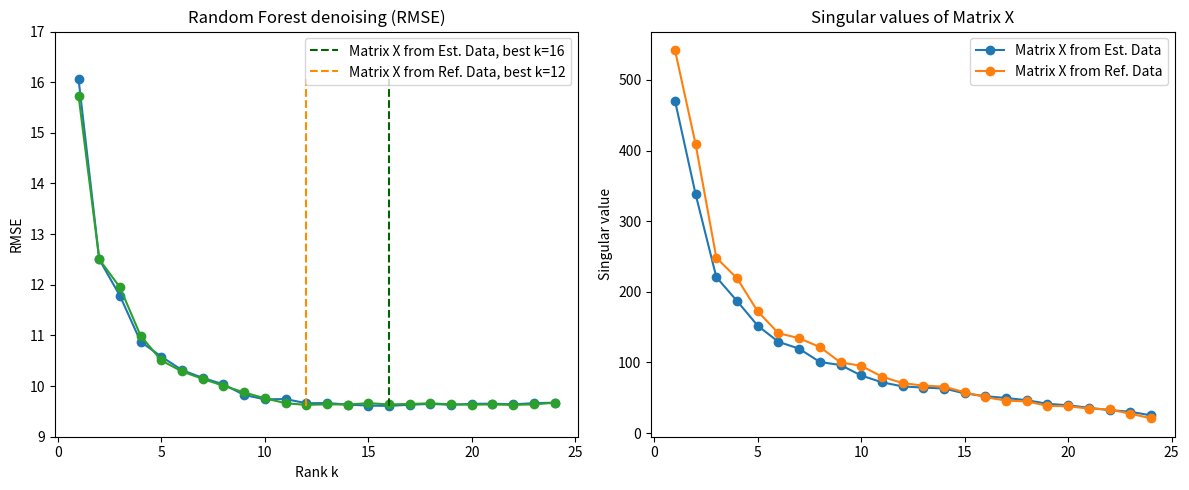

The matplotlib source for this figure: (Note: this script raises an exception after producing the figure.)
import matplotlib.pyplot as plt
import numpy as np

def plot_knn_k():
    """Matrix columns = 103"""
    # rank
    k = np.arange(1, 25)

    # RMSE
    rmse_est = np.array([
        16.83, 12.914, 12.564, 12.15, 11.956, 11.931, 11.882, 11.904,
        11.958, 11.96, 11.96, 11.975, 12.015, 12.02, 12.021, 12.042,
        12.057, 12.084, 12.146, 12.219, 12.3, 12.325, 12.334, 12.372
    ])

    rmse_ref = np.array([
        16.654, 12.913, 12.624, 12.21, 11.871, 11.887, 11.881, 11.926,
        11.933, 11.924, 11.892, 11.933, 11.952, 11.993, 11.994, 12.02,
        12.055, 12.105, 12.128, 12.23, 12.267, 12.304, 12.321, 12.372
    ])

    singular_values_ref = np.array([
        570.776746225811, 419.43479320286235, 261.5723218019054, 236.11470090466378, 177.08214613824535,
        145.873982422326, 141.11400552069088, 128.46136830117626, 109.90752325859842, 103.79688786967839,
        85.70837086425873, 73.72368346050192, 71.40913136400384, 67.3034328482223, 59.88019779766087,
        54.448879660237886, 47.23188167070224, 46.52732493720707, 40.139505325378124, 39.27710369185448,
        37.823804518177546, 35.81152151787856, 30.076360838374764, 22.198124213405652
    ])

    singular_values_est = np.array([
        528.6400325962268, 377.1353612079643, 241.6680783489871, 212.8352026836788, 165.5693582565852,
        142.43610922877036, 132.21085867222703, 118.3062694476132, 111.31020983830753, 97.14690076263744,
        86.0188321499834, 81.84356854833781, 74.04669232373259, 73.17525627915155, 69.00646899349817,
        63.686753767464964, 60.52951711141678, 57.61715315826657, 55.41217944907795, 47.40325215905876,
        46.150707119487976, 42.76618362593329, 40.120106119562266, 35.01546341372077
    ])

    best_idx_est = np.argmin(rmse_est)
    best_idx_ref = np.argmin(rmse_ref)
    best_k_est = k[best_idx_est]
    best_k_ref = k[best_idx_ref]

    fig, axes = plt.subplots(1, 2, figsize=(12, 5))

    axes[0].set_ylim(11.5,17)
    axes[0].plot(k, rmse_est, marker='o', color='tab:blue')
    axes[0].plot(k, rmse_ref, marker='o', color='tab:green')

    axes[0].vlines(
        best_k_est, min(rmse_est),max(rmse_est),
        color='darkgreen', linestyles='dashed',
        label=f'Matrix X from Est. Data, best k={best_k_est}'
    )
    axes[0].vlines(
        best_k_ref, min(rmse_est), max(rmse_est),
        color='darkorange', linestyles='dashed',
        label=f'Matrix X from Ref. Data, best k={best_k_ref}'
    )

    axes[0].set_xlabel("Rank k")
    axes[0].set_ylabel("RMSE")
    axes[0].legend()
    axes[0].set_title("KNN denoising (RMSE)")

    axes[1].plot(k, singular_values_est, marker='o', label='Matrix X from Est. Data')
    axes[1].plot(k, singular_values_ref, marker='o', label='Matrix X from Ref. Data')
    axes[1].set_ylabel("Singular value")
    axes[1].set_title("Singular values of Matrix X")
    axes[1].legend()

    plt.tight_layout()
    #plt.show()
    plt.savefig("graphs/knn_denoising_k=103.png")


def plot_rf_k():
    """Matrix columns = 92"""
    # rank
    k = np.arange(1, 25)

    # RMSE
    rmse_est = np.array([
        16.055, 12.5, 11.781, 10.876, 10.581, 10.315, 10.162, 10.034, 9.825, 9.738, 9.744, 9.661, 9.665, 9.635, 9.614,
        9.609, 9.631, 9.648, 9.63, 9.649, 9.653, 9.639, 9.663, 9.672
    ])

    rmse_ref = np.array([
        15.727, 12.502, 11.948, 10.991, 10.505, 10.289, 10.142, 10.006, 9.874, 9.759, 9.662, 9.628, 9.64, 9.635, 9.663,
        9.637, 9.647, 9.659, 9.639, 9.634, 9.637, 9.629, 9.639, 9.672
    ])

    singular_values_ref = np.array([
        542.3200558874292, 408.73853466994984, 248.2218672084431, 219.18479278572525, 172.18139305918808,
        141.51259877691052, 134.3491688690054, 121.9280277887817, 100.05645343636799, 95.3135238841573,
        80.00740169006286, 70.82411609253552, 67.25746328162973, 65.82694776579655, 57.87655314257236,
        50.96260267225961, 46.0350904940879, 44.91325488160035, 38.72942340569298, 37.95265562284009, 34.81959168386021,
        33.48339674381238, 27.59315929442263, 21.000214584988957
    ])

    singular_values_est = np.array([
        470.72408292346324, 337.9174978404642, 220.7975408250492, 187.03696493193027, 152.02941592078506,
        129.22924102987298, 119.56234455612427, 100.69579635022744, 96.41939486461284, 81.59279284948983,
        71.99667071525418, 66.12094047803214, 64.47237411816704, 63.18338938435673, 56.31909814955868, 52.2984614480492,
        49.72790593957304, 46.644394016854186, 41.52704995363443, 39.445737828815396, 35.83250769950375,
        32.57177696117058, 30.28995884845081, 25.18878047634629
    ])

    best_idx_est = np.argmin(rmse_est)
    best_idx_ref = np.argmin(rmse_ref)
    best_k_est = k[best_idx_est]
    best_k_ref = k[best_idx_ref]

    fig, axes = plt.subplots(1, 2, figsize=(12, 5))

    axes[0].set_ylim(9,17)
    axes[0].plot(k, rmse_est, marker='o', color='tab:blue')
    axes[0].plot(k, rmse_ref, marker='o', color='tab:green')

    axes[0].vlines(
        best_k_est, min(rmse_est),max(rmse_est),
        color='darkgreen', linestyles='dashed',
        label=f'Matrix X from Est. Data, best k={best_k_est}'
    )
    axes[0].vlines(
        best_k_ref, min(rmse_est), max(rmse_est),
        color='darkorange', linestyles='dashed',
        label=f'Matrix X from Ref. Data, best k={best_k_ref}'
    )

    axes[0].set_xlabel("Rank k")
    axes[0].set_ylabel("RMSE")
    axes[0].legend()
    axes[0].set_title("Random Forest denoising (RMSE)")

    axes[1].plot(k, singular_values_est, marker='o', label='Matrix X from Est. Data')
    axes[1].plot(k, singular_values_ref, marker='o', label='Matrix X from Ref. Data')
    axes[1].set_ylabel("Singular value")
    axes[1].set_title("Singular values of Matrix X")
    axes[1].legend()

    plt.tight_layout()
    # plt.show()
    plt.savefig("graphs/rf_denoising_k=92.png")

if __name__ == '__main__':
    # plot_knn_k()
    plot_rf_k()